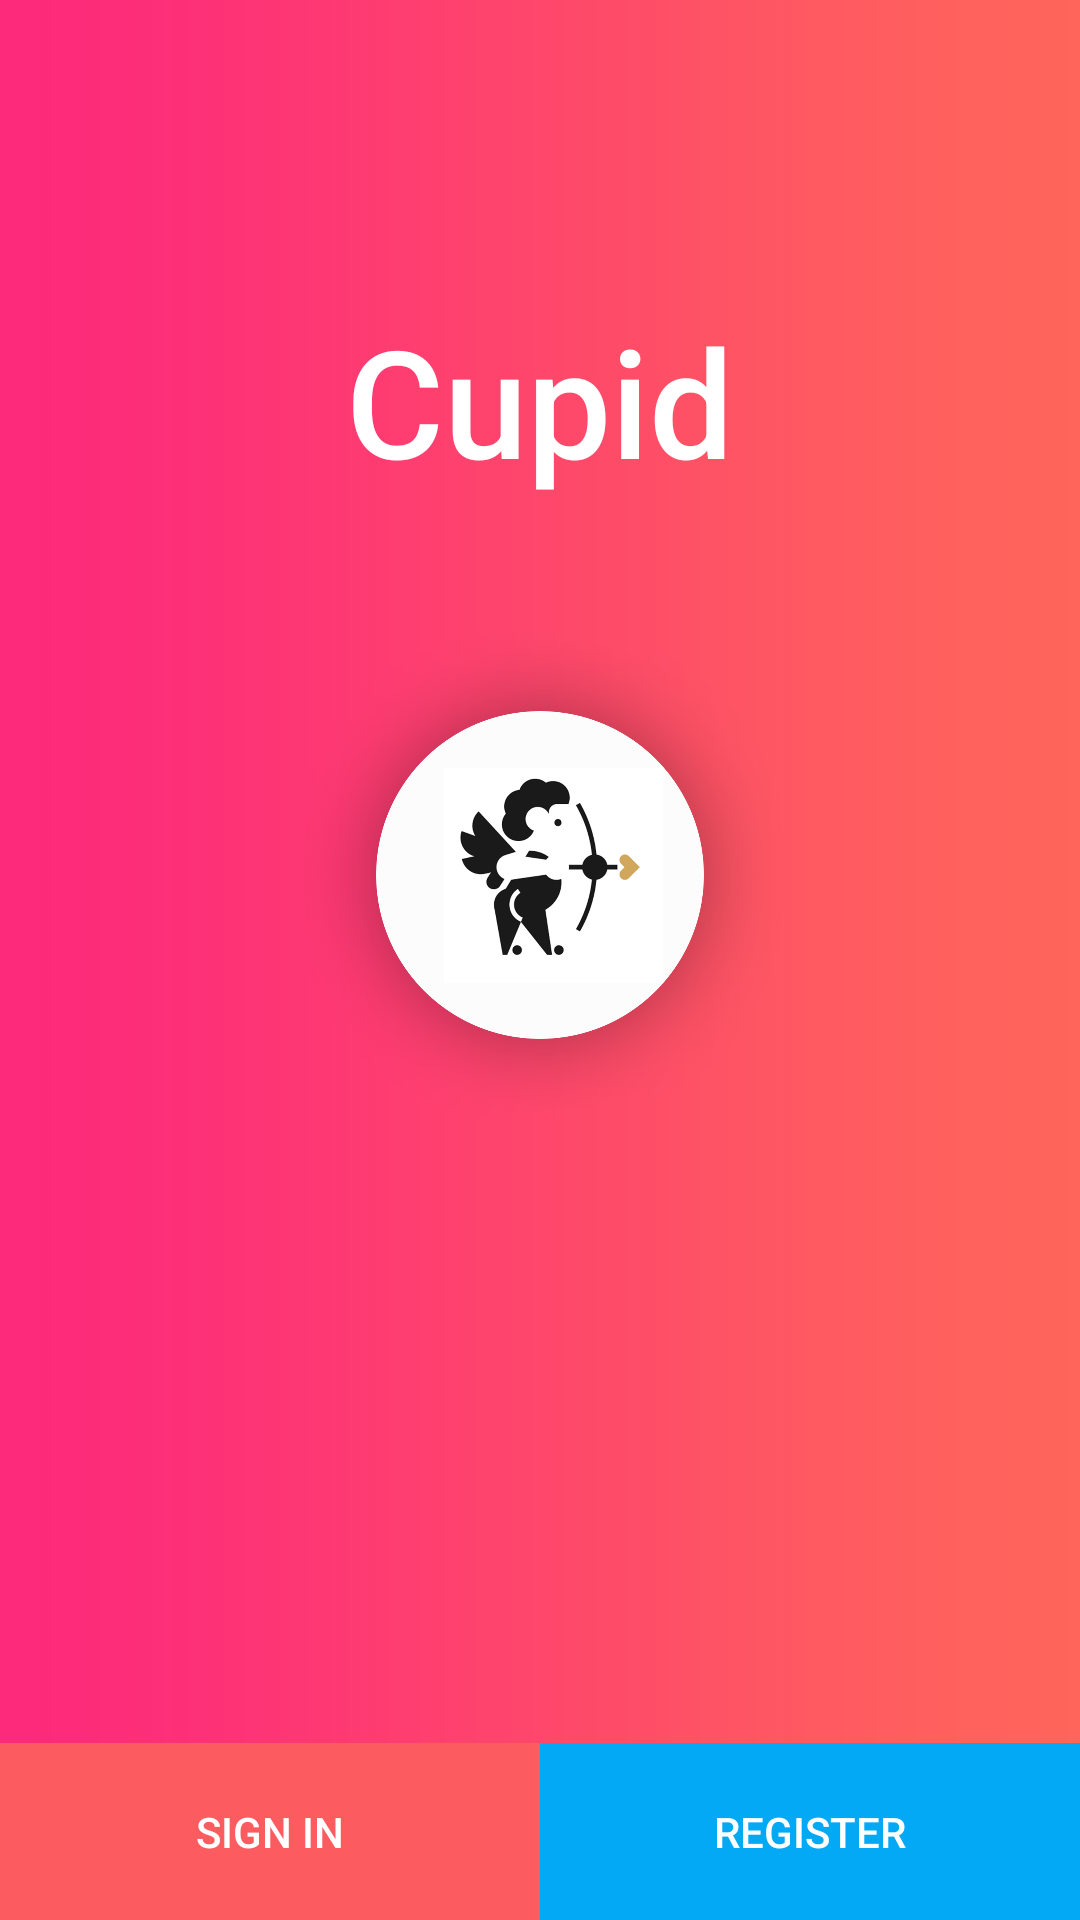

Here is an Android app screen rendered from its layout file. Give the layout XML and the strings, colors and styles it references.
<!-- AndroidManifest.xml: application theme AppTheme -->
<!-- res/layout/activity_choose_login_registration.xml -->
<?xml version="1.0" encoding="utf-8"?>
<RelativeLayout xmlns:android="http://schemas.android.com/apk/res/android"
    android:layout_width="match_parent"
    android:layout_height="match_parent"
    android:orientation="vertical"
    android:background="@drawable/background_tinder">
    <LinearLayout
        android:layout_width="match_parent"
        android:layout_height="wrap_content"
        android:orientation="vertical"
        android:gravity="center"
        android:layout_marginTop="100sp">
        <TextView
            android:layout_width="wrap_content"
            android:layout_height="wrap_content"
            android:text="Cupid"
            android:textColor="@android:color/white"
            android:textSize="50sp"
            android:fontFamily="sans-serif-medium"/>

        <ImageView
            android:layout_width="wrap_content"
            android:layout_height="250dp"
            android:src="@drawable/cupid" />
    </LinearLayout>

    <LinearLayout
        android:layout_width="match_parent"
        android:layout_height="wrap_content"
        android:orientation="horizontal"
        android:layout_alignParentBottom="true">

        <Button
            android:padding="20sp"
            android:layout_width="0dp"
            android:layout_weight="1"
            android:layout_height="wrap_content"
            android:background="@color/colorPrimary"
            android:text="Sign In"
            android:id="@+id/signIn"
            android:textColor="@android:color/white" />

        <Button
            android:padding="20sp"
            android:layout_width="0dp"
            android:layout_weight="1"
            android:layout_height="wrap_content"
            android:background="@color/colorAccent"
            android:text="Register"
            android:id="@+id/register"
            android:textColor="@android:color/white" />

    </LinearLayout>

</RelativeLayout>
<!-- resources referenced by this layout -->
<resources>
  <color name="colorAccent">#03A9F4</color>
  <color name="colorPrimary">#FC5B60</color>
  <!-- drawable background_tinder: png bitmap (drawable, 19341 bytes) -->
  <!-- drawable cupid: png bitmap (drawable-mdpi, 196190 bytes) -->
  <style name="AppTheme" parent="Theme.AppCompat.Light.NoActionBar">
          
          <item name="colorPrimary">@color/colorPrimary</item>
          <item name="colorPrimaryDark">@color/colorPrimaryDark</item>
          <item name="colorAccent">@color/colorAccent</item>
      </style>
  <color name="colorPrimaryDark">#FC5B60</color>
</resources>
